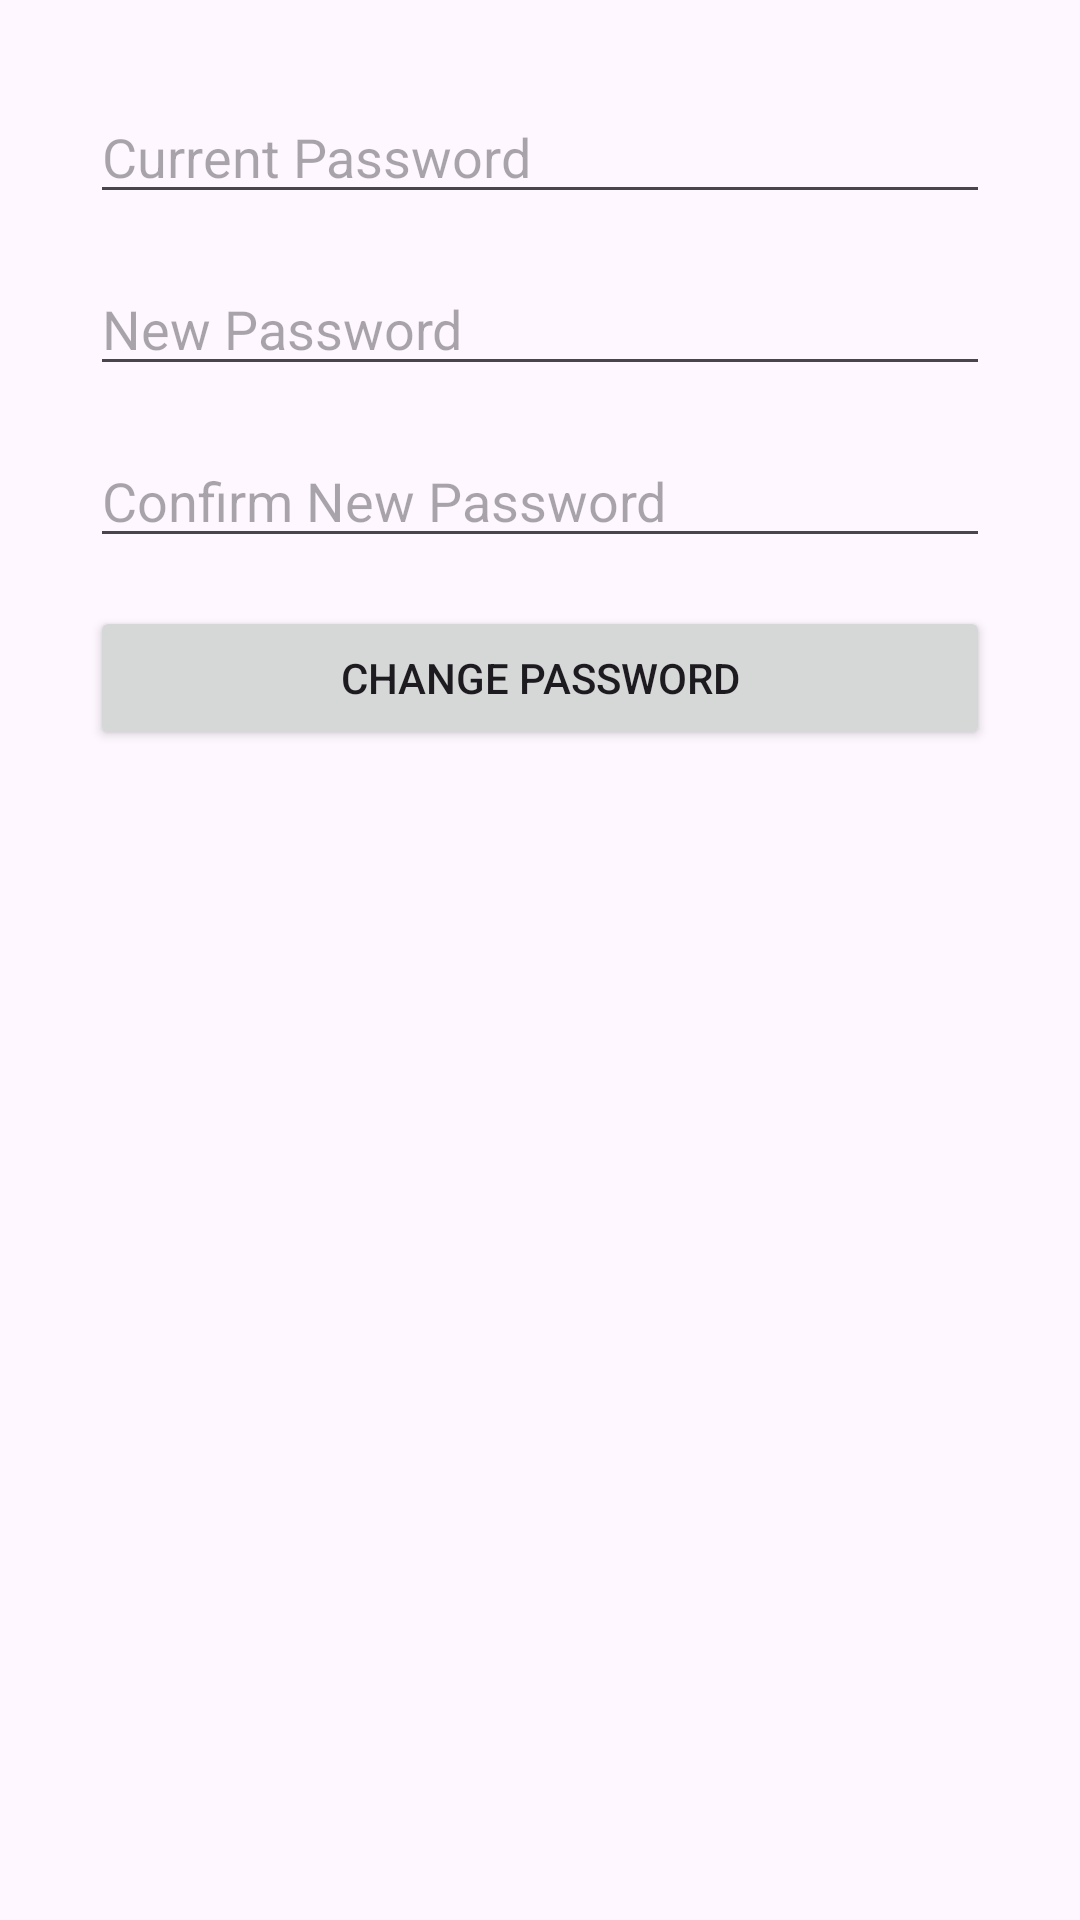

Reconstruct the res/layout file that produces this screen, plus the resources it refers to.
<!-- AndroidManifest.xml: application theme Theme.Mobi23planner -->
<!-- res/layout/new_password.xml -->
<?xml version="1.0" encoding="utf-8"?>
<androidx.constraintlayout.widget.ConstraintLayout xmlns:android="http://schemas.android.com/apk/res/android"
    android:layout_width="match_parent"
    android:layout_height="match_parent">

    <LinearLayout
        android:layout_width="match_parent"
        android:layout_height="match_parent"
        android:orientation="vertical"
        android:padding="30dp">

        
        <EditText
            android:id="@+id/etCurrentPassword"
            android:layout_width="match_parent"
            android:layout_height="wrap_content"
            android:hint="@string/current_password_hint"
            android:inputType="textPassword" />

        <EditText
            android:id="@+id/etNewPassword"
            android:layout_width="match_parent"
            android:layout_height="wrap_content"
            android:layout_marginTop="16dp"
            android:hint="@string/new_password"
            android:inputType="textPassword" />

        <EditText
            android:id="@+id/etConfirmNewPassword"
            android:layout_width="match_parent"
            android:layout_height="wrap_content"
            android:layout_marginTop="16dp"
            android:hint="@string/confirm_new_password"
            android:inputType="textPassword" />

        <Button
            android:id="@+id/btnChangePassword"
            android:layout_width="match_parent"
            android:layout_height="wrap_content"
            android:layout_marginTop="16dp"
            android:text="@string/change_password" />
    </LinearLayout>
</androidx.constraintlayout.widget.ConstraintLayout>
<!-- resources referenced by this layout -->
<resources>
  <string name="change_password">Change Password</string>
  <string name="confirm_new_password">Confirm New Password</string>
  <string name="current_password_hint">Current Password</string>
  <string name="new_password">New Password</string>
  <style name="Theme.Mobi23planner" parent="Base.Theme.Mobi23planner" />
  <style name="Base.Theme.Mobi23planner" parent="Theme.Material3.DayNight">
          <item name="colorPrimary">@color/light_blue</item>
          <item name="colorPrimaryDark">@color/dark_blue</item>
          <item name="colorAccent">@color/pink</item>
          <item name="actionBarStyle">@style/MyActionBar</item>
      </style>
  <color name="light_blue">#3DB7E9</color>
  <color name="dark_blue">#2271B2</color>
  <color name="pink">#F748A5</color>
  <style name="MyActionBar" parent="@style/Widget.AppCompat.Light.ActionBar.Solid.Inverse">
          <item name="background">@color/actionbarBlue</item>
          <item name="android:titleTextStyle">@style/MyActionBarTitleText</item>
      </style>
  <color name="actionbarBlue">#88CAE4</color>
  <style name="MyActionBarTitleText" parent="@style/TextAppearance.AppCompat.Widget.ActionBar.Title">
          <item name="android:textSize">18sp</item>
      </style>
</resources>
